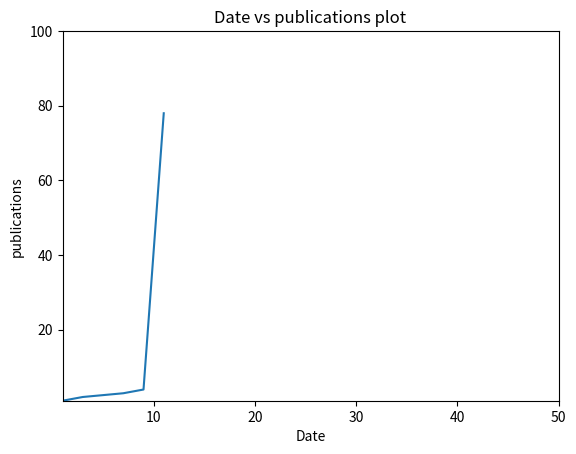

The matplotlib source for this figure:
import matplotlib.pyplot as plt
plt.plot([1,3,7,9,11],[1,2,3,4,78])
plt.axis([1,50,1,100])
plt.xlabel("Date")
plt.ylabel("publications")
plt.title("Date vs publications plot")
plt.savefig("date vs publications plt.tiff")
plt.show()